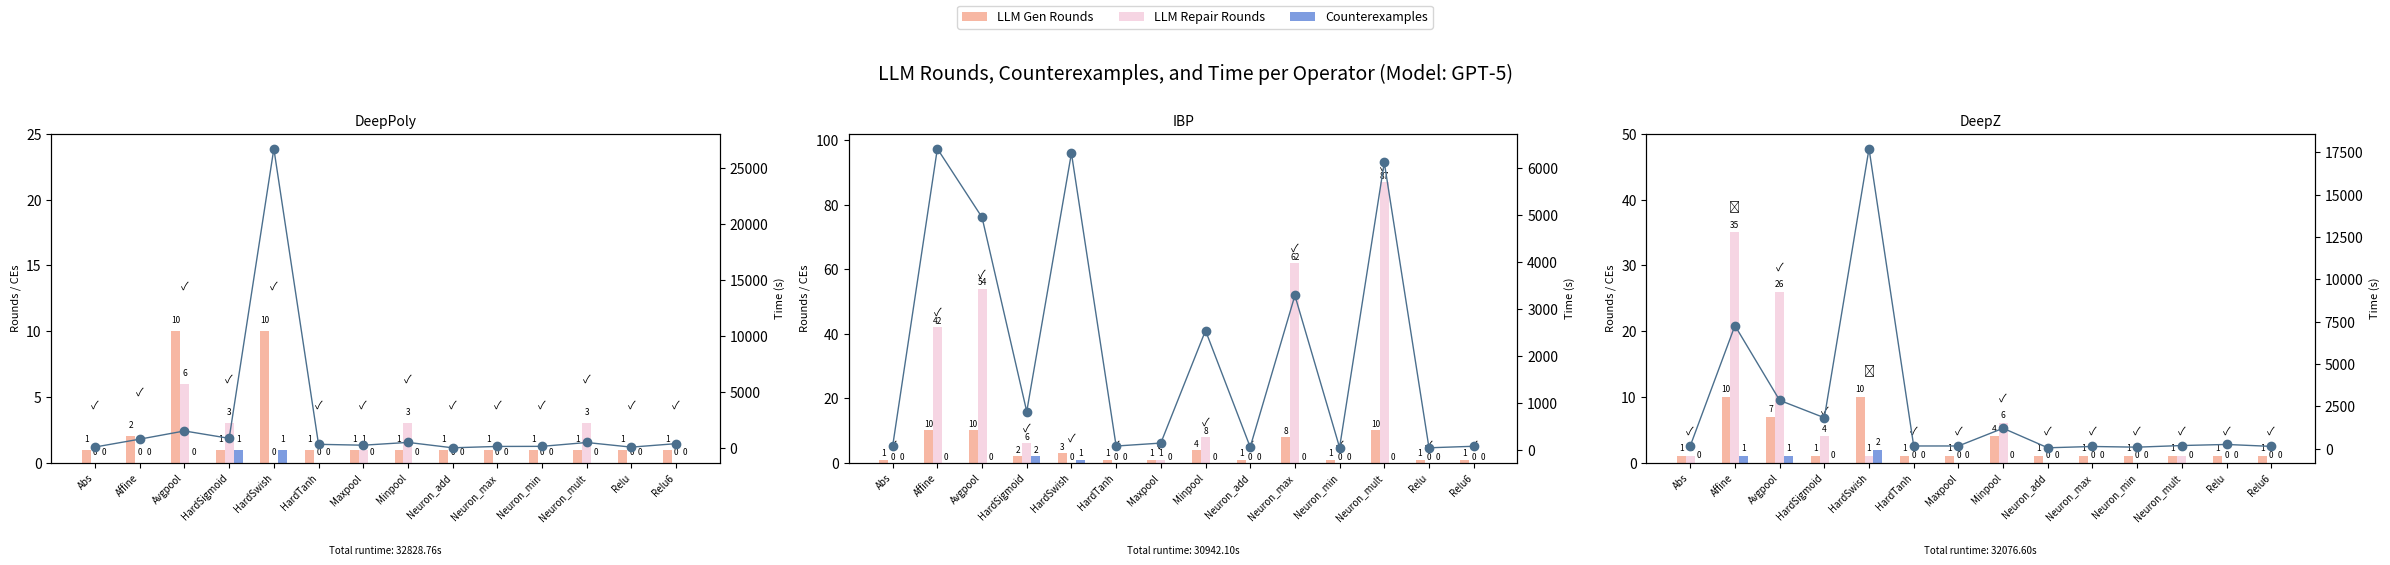

Write the Python code that produced this figure. (Note: this script raises an exception after producing the figure.)
import os

import matplotlib.pyplot as plt
import numpy as np

raw_data = [
    ["Abs", 1, 1, 1, 14.23, True],
    ["Add", 1, 0, 0, 5.94, True],
    ["Affine", 10, 52, 0, 293.83, False],
    ["Avgpool", 10, 60, 0, 582.94, True],
    ["HardSigmoid", 10, 7, 22, 297.40, True],
    ["HardSwish", 10, 28, 17, 451.92, False],
    ["HardTanh", 4, 13, 5, 209.80, True],
    ["Max", 2, 2, 2, 66, True],
    ["Maxpool", 1, 17, 0, 74.68, True],
    ["Min", 3, 12, 4, 122.56, True],
    ["Minpool", 9, 58, 0, 312.64, True],
    ["Mult", 10, 86, 0, 1266.64, False],
    ["Relu", 1, 0, 0, 8.56, True],
    ["Relu6", 10, 5, 21, 407.79, True],
    [0],
]


def rounds_subplot(ax, data, model_name):
    total_time = data[-1][0] if data[-1] else None
    raw_data = data[:-1]
    operators = [item[0] for item in raw_data]
    gen_rounds = [item[1] for item in raw_data]
    repair_rounds = [item[2] for item in raw_data]
    ce_counts = [item[3] for item in raw_data]
    times = [item[4] for item in raw_data]
    success_flags = [item[5] for item in raw_data]

    x = np.arange(len(operators))
    bar_width = 0.2

    # Bar charts
    bars1 = ax.bar(
        x - bar_width,
        gen_rounds,
        width=bar_width,
        label="LLM Gen Rounds",
        color="#f7b7a3",
    )
    bars2 = ax.bar(
        x,
        repair_rounds,
        width=bar_width,
        label="LLM Repair Rounds",
        color="#f6d5e3",
    )
    bars3 = ax.bar(
        x + bar_width,
        ce_counts,
        width=bar_width,
        label="Counterexamples",
        color="#7e9ce0",
    )

    ax.set_title(f"{model_name}", fontsize=10)
    ax.set_xticks(x)
    ax.set_xticklabels(operators, rotation=45, ha="right", fontsize=7)
    ax.set_ylabel("Rounds / CEs", fontsize=8)

    # Secondary y-axis for time
    ax2 = ax.twinx()
    ax2.plot(x, times, color="#4b6f8d", marker="o", linewidth=1, label="Time (s)")
    ax2.set_ylabel("Time (s)", fontsize=8)

    # Add bar labels
    for bar in bars1 + bars2 + bars3:
        height = bar.get_height()
        ax.text(
            bar.get_x() + bar.get_width() / 2,
            height + 0.5,
            str(height),
            ha="center",
            va="bottom",
            fontsize=6,
        )

    # Add success/fail marks
    for i in range(len(operators)):
        max_height = max(gen_rounds[i], repair_rounds[i], ce_counts[i])
        symbol = "✓" if success_flags[i] else "✗"
        ax.text(x[i], max_height + 3, symbol, ha="center", va="bottom", fontsize=8)

    # Adjust Y limits to avoid overlaps
    max_height = max(
        max(gen_rounds, default=0),
        max(repair_rounds, default=0),
        max(ce_counts, default=0),
    )
    ax.set_ylim(top=max_height + 15)

    # Total runtime annotation
    if total_time is not None:
        ax.text(
            0.5,
            -0.25,
            f"Total runtime: {total_time:.2f}s",
            ha="center",
            va="top",
            fontsize=7,
            transform=ax.transAxes,
        )


def draw_three(statistics, output_path):
    num_models = len(statistics)

    rows, cols = 1, num_models
    fig, axes = plt.subplots(rows, cols, figsize=(8 * num_models, 6))

    if num_models == 1:
        axes = [axes]

    for idx, (model_name, data) in enumerate(statistics.items()):
        rounds_subplot(axes[idx], data, model_name)

    handles, labels = axes[0].get_legend_handles_labels()
    fig.legend(handles, labels, loc="upper center", ncol=4, fontsize=9)

    plt.suptitle(
        "LLM Rounds, Counterexamples, and Time per Operator (Model: GPT-5)",
        fontsize=14,
        y=0.9,
    )

    plt.tight_layout(rect=[0, 0, 1, 0.9])

    plt.savefig(output_path, dpi=300)
    plt.show()


if __name__ == "__main__":
    # Suppose you have 9 datasets in a dict
    statistics = {
        "DeepPoly": [
            ["Abs", 1, 0, 0, 128.96567606925964, True],
            ["Affine", 2, 0, 0, 830.1170408725739, True],
            ["Avgpool", 10, 6, 0, 1559.7766621112823, True],
            ["HardSigmoid", 1, 3, 1, 903.027379989624, True],
            ["HardSwish", 10, 0, 1, 26696.940661907196, True],
            ["HardTanh", 1, 0, 0, 369.2898533344269, True],
            ["Maxpool", 1, 1, 0, 291.0352168083191, True],
            ["Minpool", 1, 3, 0, 540.1951503753662, True],
            ["Neuron_add", 1, 0, 0, 60.26173758506775, True],
            ["Neuron_max", 1, 0, 0, 180.59920454025269, True],
            ["Neuron_min", 1, 0, 0, 188.7460196018219, True],
            ["Neuron_mult", 1, 3, 0, 531.7936959266663, True],
            ["Relu", 1, 0, 0, 119.0497395992279, True],
            ["Relu6", 1, 0, 0, 428.9358389377594, True],
            [32828.75975847244],
        ],
        "IBP": [
            ["Abs", 1, 0, 0, 78.77562499046326, True],
            ["Affine", 10, 42, 0, 6410.81347990036, True],
            ["Avgpool", 10, 54, 0, 4947.610588550568, True],
            ["HardSigmoid", 2, 6, 2, 813.1757967472076, True],
            ["HardSwish", 3, 0, 1, 6315.879325866699, True],
            ["HardTanh", 1, 0, 0, 77.98450779914856, True],
            ["Maxpool", 1, 1, 0, 141.08218216896057, True],
            ["Minpool", 4, 8, 0, 2536.98224234581, True],
            ["Neuron_add", 1, 0, 0, 56.18330216407776, True],
            ["Neuron_max", 8, 62, 0, 3284.918600320816, True],
            ["Neuron_min", 1, 0, 0, 46.693279504776, True],
            ["Neuron_mult", 10, 87, 0, 6118.334964990616, True],
            ["Relu", 1, 0, 0, 40.62461471557617, True],
            ["Relu6", 1, 0, 0, 73.03750205039978, True],
            [30942.104109287262],
        ],
        "DeepZ": [
            ["Abs", 1, 1, 0, 150.09745383262634, True],
            ["Affine", 10, 35, 1, 7261.917321920395, False],
            ["Avgpool", 7, 26, 1, 2848.151502609253, True],
            ["HardSigmoid", 1, 4, 0, 1818.8842465877533, True],
            ["HardSwish", 10, 1, 2, 17718.102370023727, False],
            ["HardTanh", 1, 0, 0, 149.28806614875793, True],
            ["Maxpool", 1, 0, 0, 149.8353409767151, True],
            ["Minpool", 4, 6, 0, 1196.5830013751984, True],
            ["Neuron_add", 1, 0, 0, 42.47822308540344, True],
            ["Neuron_max", 1, 0, 0, 119.66511654853821, True],
            ["Neuron_min", 1, 0, 0, 79.33962059020996, True],
            ["Neuron_mult", 1, 1, 0, 176.42982244491577, True],
            ["Relu", 1, 0, 0, 239.47893571853638, True],
            ["Relu6", 1, 0, 0, 126.3460922241211, True],
            [32076.604518175125],
        ],
    }
    draw_three(statistics, "pics/multi_certifiers_gpt5.png")
